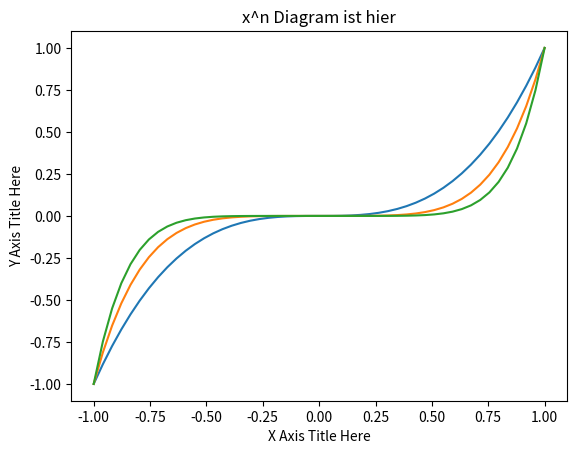

Python code for this plot:
import matplotlib.pyplot as plt

%matplotlib inline

import numpy as np

iters = 9

x = np.linspace(-1,1)
y = []
cnt = 0
for k in range(1,iters,2):
    cnt += 1
    y.append(x**k)

x

y

#plt.plot(x,y,'r')
#plt.xlabel = 'X Achse'
#plt.ylabel = 'Y Achse'
#plt.title = 'X^2 Grafik'
#plt.show()# plt.plot(x,y)

for k in range(1,cnt):
    plt.plot(x, y[k])

plt.xlabel('X Axis Title Here')
plt.ylabel('Y Axis Title Here')
plt.title('x^n Diagram ist hier')
plt.show()